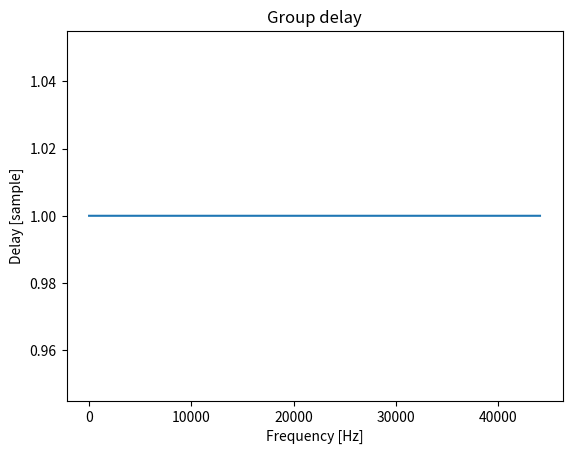

Write the Python code that produced this figure.
# 群遅延の計算
import numpy as np
import matplotlib.pyplot as plt

# 信号生成
fs = 44100
fft_size = 65536
x = np.zeros(fft_size)
x[1] = 1
t = np.arange(len(x))
X = np.fft.fft(x, int(fft_size), axis=0)
Xd = np.fft.fft(-1j * t * x, int(fft_size), axis=0)
tau_d = (np.real(Xd) * np.imag(X) - np.real(X) * np.imag(Xd)) / np.abs(X) ** 2

w = np.arange(fft_size).T / fft_size * fs
plt.plot(w, tau_d)
plt.title("Group delay")
plt.xlabel("Frequency [Hz]")
plt.ylabel("Delay [sample]")
plt.show()
